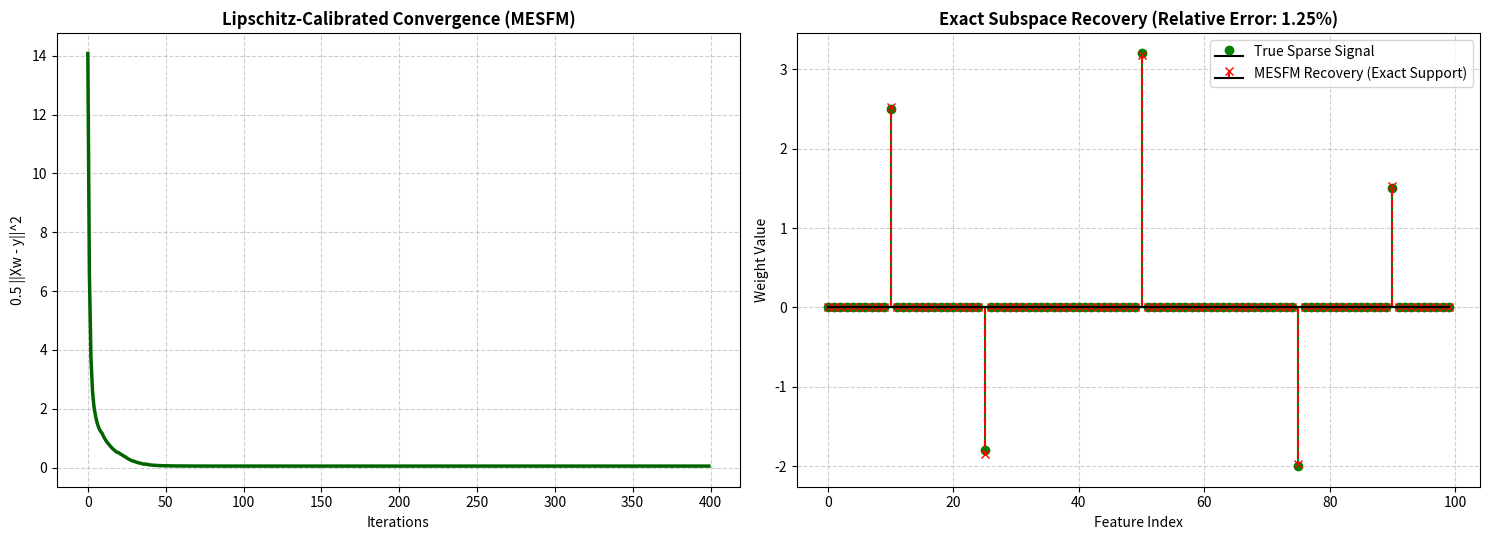

Source code (Python):
#!/usr/bin/env python3
import argparse
import time
from itertools import product

import matplotlib.pyplot as plt
import numpy as np
from scipy.stats import binomtest, wilcoxon


class MagdoleenExactSubspaceModel:
    def __init__(self, rho=0.25, p=2.5, eta=0.20, n_iterations=400, eps=1e-8):
        self.rho = rho
        self.p = p
        self.eta = eta
        self.n_iterations = n_iterations
        self.eps = eps
        self.weights_stage1 = None
        self.weights = None
        self.active_support = set()
        self.raw_support = set()
        self.cost_history = []
        self.tau = None

    def _adaptive_thresholding(self, z, tau):
        abs_z = np.abs(z)
        mask = abs_z > tau
        adaptive_shift = tau / (1.0 + (abs_z / (tau + self.eps)) ** self.p)
        return np.where(mask, np.sign(z) * (abs_z - adaptive_shift), 0.0)

    def fit(self, X, y):
        _, n = X.shape
        w = np.zeros(n)
        self.cost_history = []
        L = np.linalg.norm(X, ord=2) ** 2
        alpha = 1.0 / L
        self.tau = self.rho * alpha * np.max(np.abs(X.T @ y))

        for _ in range(self.n_iterations):
            residual = X @ w - y
            self.cost_history.append(0.5 * np.linalg.norm(residual) ** 2)
            z = w - alpha * (X.T @ residual)
            w = self._adaptive_thresholding(z, self.tau)

        self.weights_stage1 = w.copy()
        self.raw_support = set(np.where(np.abs(w) > 1e-8)[0])
        max_peak = np.max(np.abs(w))
        supp = np.where(np.abs(w) > self.eta * max_peak)[0] if max_peak > 0 else np.array([], dtype=int)
        self.active_support = set(supp)
        w_refined = np.zeros(n)
        if len(supp) > 0:
            w_refined[supp], _, _, _ = np.linalg.lstsq(X[:, supp], y, rcond=None)
        self.weights = w_refined
        return self


def run_ista(X, y, rho=0.25, eta=0.20, n_iterations=400):
    _, n = X.shape
    w = np.zeros(n)
    L = np.linalg.norm(X, ord=2) ** 2
    alpha = 1.0 / L
    tau = rho * alpha * np.max(np.abs(X.T @ y))
    t0 = time.perf_counter()
    for _ in range(n_iterations):
        z = w - alpha * (X.T @ (X @ w - y))
        w = np.sign(z) * np.maximum(np.abs(z) - tau, 0.0)
    t_stage1 = (time.perf_counter() - t0) * 1000.0
    raw_supp = set(np.where(np.abs(w) > 1e-8)[0])
    max_peak = np.max(np.abs(w))
    supp = np.where(np.abs(w) > eta * max_peak)[0] if max_peak > 0 else np.array([], dtype=int)
    t1 = time.perf_counter()
    w_ls = np.zeros(n)
    if len(supp) > 0:
        w_ls[supp], _, _, _ = np.linalg.lstsq(X[:, supp], y, rcond=None)
    t_full = t_stage1 + (time.perf_counter() - t1) * 1000.0
    return w, w_ls, set(supp), raw_supp, t_stage1, t_full


def run_fista(X, y, rho=0.25, eta=0.20, n_iterations=400):
    _, n = X.shape
    w = np.zeros(n)
    v = np.zeros(n)
    t_mom = 1.0
    L = np.linalg.norm(X, ord=2) ** 2
    alpha = 1.0 / L
    tau = rho * alpha * np.max(np.abs(X.T @ y))
    t0 = time.perf_counter()
    for _ in range(n_iterations):
        z = v - alpha * (X.T @ (X @ v - y))
        w_new = np.sign(z) * np.maximum(np.abs(z) - tau, 0.0)
        t_new = 0.5 * (1.0 + np.sqrt(1.0 + 4.0 * t_mom * t_mom))
        v = w_new + ((t_mom - 1.0) / t_new) * (w_new - w)
        w = w_new
        t_mom = t_new
    t_stage1 = (time.perf_counter() - t0) * 1000.0
    raw_supp = set(np.where(np.abs(w) > 1e-8)[0])
    max_peak = np.max(np.abs(w))
    supp = np.where(np.abs(w) > eta * max_peak)[0] if max_peak > 0 else np.array([], dtype=int)
    t1 = time.perf_counter()
    w_ls = np.zeros(n)
    if len(supp) > 0:
        w_ls[supp], _, _, _ = np.linalg.lstsq(X[:, supp], y, rcond=None)
    t_full = t_stage1 + (time.perf_counter() - t1) * 1000.0
    return w, w_ls, set(supp), raw_supp, t_stage1, t_full


def run_mesfm(X, y, rho=0.25, p=2.5, eta=0.20, n_iterations=400):
    model = MagdoleenExactSubspaceModel(rho=rho, p=p, eta=eta, n_iterations=n_iterations)
    _, n = X.shape
    w = np.zeros(n)
    L = np.linalg.norm(X, ord=2) ** 2
    alpha = 1.0 / L
    tau = rho * alpha * np.max(np.abs(X.T @ y))
    t0 = time.perf_counter()
    for _ in range(n_iterations):
        z = w - alpha * (X.T @ (X @ w - y))
        w = model._adaptive_thresholding(z, tau)
    t_stage1 = (time.perf_counter() - t0) * 1000.0
    w_stage1 = w.copy()
    raw_supp = set(np.where(np.abs(w_stage1) > 1e-8)[0])
    max_peak = np.max(np.abs(w_stage1))
    supp = np.where(np.abs(w_stage1) > eta * max_peak)[0] if max_peak > 0 else np.array([], dtype=int)
    t1 = time.perf_counter()
    w_full = np.zeros(n)
    if len(supp) > 0:
        w_full[supp], _, _, _ = np.linalg.lstsq(X[:, supp], y, rcond=None)
    t_full = t_stage1 + (time.perf_counter() - t1) * 1000.0
    return w_stage1, w_full, set(supp), raw_supp, t_stage1, t_full


def generate_problem(m, n, s, sigma, seed):
    np.random.seed(seed)
    X = np.random.randn(m, n) / np.sqrt(m)
    idx = np.random.choice(n, size=s, replace=False)
    signs = np.random.choice([-1.0, 1.0], size=s)
    mags = np.random.uniform(1.5, 3.2, size=s)
    w_true = np.zeros(n)
    w_true[idx] = signs * mags
    y = X @ w_true + np.random.normal(0.0, sigma, size=m)
    return X, y, w_true, set(idx)


def rel_error_pct(w_est, w_true):
    return 100.0 * np.linalg.norm(w_est - w_true) / np.linalg.norm(w_true)


def bootstrap_ci(diffs, n_boot=10000, seed=42):
    rng = np.random.default_rng(seed)
    samples = rng.choice(diffs, size=(n_boot, len(diffs)), replace=True)
    means = np.mean(samples, axis=1)
    return np.percentile(means, 2.5), np.percentile(means, 97.5)


def run_table1_and_table2(show_table1=True, show_table2=True):
    methods = ["ISTA", "FISTA", "ISTA+LS", "FISTA+LS", "MESFM Stage I", "MESFM Full"]
    all_results = {}
    for sigma in [0.00, 0.05, 0.15]:
        res = {k: {"err": [], "sup": [], "raw": [], "time": []} for k in methods}
        for sd in range(100):
            X, y, wt, St = generate_problem(40, 100, 5, sigma, sd)
            wi, wils, si, ri, ti1, tif = run_ista(X, y)
            wf, wfls, sf, rf, tf1, tff = run_fista(X, y)
            wm1, wmf, sm, rm, tm1, tmf = run_mesfm(X, y)
            for name, est, sup, raw, ms in [
                ("ISTA", wi, si, ri, ti1), ("FISTA", wf, sf, rf, tf1),
                ("ISTA+LS", wils, si, ri, tif), ("FISTA+LS", wfls, sf, rf, tff),
                ("MESFM Stage I", wm1, sm, rm, tm1), ("MESFM Full", wmf, sm, rm, tmf),
            ]:
                res[name]["err"].append(rel_error_pct(est, wt))
                res[name]["sup"].append(sup == St)
                res[name]["raw"].append(raw == St)
                res[name]["time"].append(ms)
        all_results[sigma] = res

    if show_table1:
        print("\nTABLE 1 (1,800 runs across 300 seed-noise combinations, seeds 0-99):")
        for sigma in [0.00, 0.05, 0.15]:
            for name in methods:
                d = all_results[sigma][name]
                errs = np.array(d["err"])
                print(f"sigma={sigma:.2f} | {name:<14} | mean={np.mean(errs):6.2f}% | med={np.median(errs):6.2f}% | sup={sum(d['sup']):>2d}/100")

    if show_table2:
        print("\nTABLE 2 (Paired statistical tests, seeds 0-99):")
        for label, sigma, m_key, b_key in [
            ("MESFM vs ISTA+LS", 0.00, "MESFM Full", "ISTA+LS"),
            ("MESFM vs ISTA+LS", 0.05, "MESFM Full", "ISTA+LS"),
            ("MESFM vs ISTA+LS", 0.15, "MESFM Full", "ISTA+LS"),
            ("MESFM Stg1 vs ISTA", 0.05, "MESFM Stage I", "ISTA"),
        ]:
            diffs = np.array(all_results[sigma][m_key]["err"]) - np.array(all_results[sigma][b_key]["err"])
            lo, hi = bootstrap_ci(diffs)
            w_p = wilcoxon(diffs, zero_method="zsplit").pvalue
            m_plus = sum(m and not b for m, b in zip(all_results[sigma][m_key]["sup"], all_results[sigma][b_key]["sup"]))
            b_plus = sum(b and not m for m, b in zip(all_results[sigma][m_key]["sup"], all_results[sigma][b_key]["sup"]))
            mc_p = binomtest(min(m_plus, b_plus), m_plus + b_plus, 0.5).pvalue
            print(f"{label:<20} | sigma={sigma:.2f} | diff={np.mean(diffs):+6.2f}% | CI=[{lo:+6.2f}%, {hi:+6.2f}%] | W_p={w_p:.4f} | McN_p={mc_p:.4f}")


def run_table3():
    print("\nTABLE 3 (Sparsity seeds 500-549 & Measurement seeds 1000-1049, sigma=0.05):")
    for s in [3, 5, 8, 10]:
        ie, ilse, m1e, mfe, ilss, mfs = [], [], [], [], 0, 0
        for sd in range(500, 550):
            X, y, wt, St = generate_problem(40, 100, s, 0.05, sd)
            wi, wils, si, _, _, _ = run_ista(X, y)
            wm1, wmf, sm, _, _, _ = run_mesfm(X, y)
            ie.append(rel_error_pct(wi, wt)); ilse.append(rel_error_pct(wils, wt))
            m1e.append(rel_error_pct(wm1, wt)); mfe.append(rel_error_pct(wmf, wt))
            ilss += (si == St); mfs += (sm == St)
        print(f"Sparsity s={s:<2} | ISTA={np.mean(ie):6.2f}% | ISTA+LS={np.mean(ilse):6.2f}% | M-Stg1={np.mean(m1e):6.2f}% | M-Full={np.mean(mfe):6.2f}% | Sup={ilss*2}%/{mfs*2}%")
    for m in [25, 40, 60]:
        ie, ilse, m1e, mfe, ilss, mfs = [], [], [], [], 0, 0
        for sd in range(1000, 1050):
            X, y, wt, St = generate_problem(m, 100, 5, 0.05, sd)
            wi, wils, si, _, _, _ = run_ista(X, y)
            wm1, wmf, sm, _, _, _ = run_mesfm(X, y)
            ie.append(rel_error_pct(wi, wt)); ilse.append(rel_error_pct(wils, wt))
            m1e.append(rel_error_pct(wm1, wt)); mfe.append(rel_error_pct(wmf, wt))
            ilss += (si == St); mfs += (sm == St)
        print(f"Measure  m={m:<2} | ISTA={np.mean(ie):6.2f}% | ISTA+LS={np.mean(ilse):6.2f}% | M-Stg1={np.mean(m1e):6.2f}% | M-Full={np.mean(mfe):6.2f}% | Sup={ilss*2}%/{mfs*2}%")


def run_independent_validation():
    print("\nSECTION 5.1 (Seeds 100-199):")
    for label, rho, eta in [("Baseline (0.25, 0.20)", 0.25, 0.20), ("Candidate (0.10, 0.40)", 0.10, 0.40)]:
        errs, sups = [], []
        for sd in range(100, 200):
            X, y, wt, St = generate_problem(40, 100, 5, 0.05, sd)
            _, wf, sp, _, _, _ = run_mesfm(X, y, rho=rho, p=2.5, eta=eta)
            errs.append(rel_error_pct(wf, wt)); sups.append(sp == St)
        print(f"  {label}: mean={np.mean(errs):.2f}%, exact_supp={sum(sups)}/100")


def run_sign_perturbation():
    print("\nSECTION 5.2 (Seed 42):")
    np.random.seed(42)
    X = np.random.randn(40, 100) / np.sqrt(40)
    noise = np.random.normal(0.0, 0.05, size=40)
    S_star = [10, 25, 50, 75, 90]
    mags = np.array([2.5, 1.8, 3.2, 2.0, 1.5])
    for label, rho, p, eta in [("Default (2.5, 0.25, 0.20)", 0.25, 2.5, 0.20), ("Alt Joint (1.5, 0.15, 0.30)", 0.15, 1.5, 0.30)]:
        exact, errs = 0, []
        for signs in product([-1.0, 1.0], repeat=5):
            wt = np.zeros(100); wt[S_star] = np.array(signs) * mags
            _, wf, sp, _, _, _ = run_mesfm(X, X @ wt + noise, rho=rho, p=p, eta=eta)
            exact += (sp == set(S_star)); errs.append(rel_error_pct(wf, wt))
        print(f"  {label}: exact={exact}/32 ({100*exact/32:.0f}%), mean_err={np.mean(errs):.2f}%")


def generate_figure1(save_path="figure1_mesfm_seed42.png"):
    np.random.seed(42)
    X = np.random.randn(40, 100) / np.sqrt(40)
    w_true = np.zeros(100); w_true[[10, 25, 50, 75, 90]] = [2.5, -1.8, 3.2, -2.0, 1.5]
    y = X @ w_true + np.random.normal(0.0, 0.05, size=40)
    model = MagdoleenExactSubspaceModel().fit(X, y)
    err_pct = rel_error_pct(model.weights, w_true)
    fig, axes = plt.subplots(1, 2, figsize=(15, 5.5))
    axes[0].plot(model.cost_history, color="darkgreen", linewidth=2.5)
    axes[0].set_title("Lipschitz-Calibrated Convergence (MESFM)", fontsize=12, fontweight="bold")
    axes[0].set_xlabel("Iterations"); axes[0].set_ylabel("0.5 ||Xw - y||^2"); axes[0].grid(True, linestyle="--", alpha=0.6)
    axes[1].stem(w_true, linefmt="g-", markerfmt="go", basefmt="k-", label="True Sparse Signal")
    axes[1].stem(model.weights, linefmt="r--", markerfmt="rx", basefmt="k-", label="MESFM Recovery (Exact Support)")
    axes[1].set_title(f"Exact Subspace Recovery (Relative Error: {err_pct:.2f}%)", fontsize=12, fontweight="bold")
    axes[1].set_xlabel("Feature Index"); axes[1].set_ylabel("Weight Value"); axes[1].legend(); axes[1].grid(True, linestyle="--", alpha=0.6)
    plt.tight_layout(); plt.savefig(save_path, dpi=300, bbox_inches="tight"); plt.close(fig)
    print(f"\n[Figure 1] Saved to '{save_path}' (Relative Coefficient Error: {err_pct:.2f}%)")


def main(argv=None):
    parser = argparse.ArgumentParser()
    parser.add_argument("--all", action="store_true")
    parser.add_argument("--table1", action="store_true")
    parser.add_argument("--table2", action="store_true")
    parser.add_argument("--table3", action="store_true")
    parser.add_argument("--validation", action="store_true")
    parser.add_argument("--signs", action="store_true")
    parser.add_argument("--figure1", action="store_true")
    args, _ = parser.parse_known_args(argv)
    run_all = args.all or not any([args.table1, args.table2, args.table3, args.validation, args.signs, args.figure1])
    if run_all or args.table1 or args.table2:
        run_table1_and_table2(run_all or args.table1, run_all or args.table2)
    if run_all or args.table3:
        run_table3()
    if run_all or args.validation:
        run_independent_validation()
    if run_all or args.signs:
        run_sign_perturbation()
    if run_all or args.figure1:
        generate_figure1()


if __name__ == "__main__":
    main()
